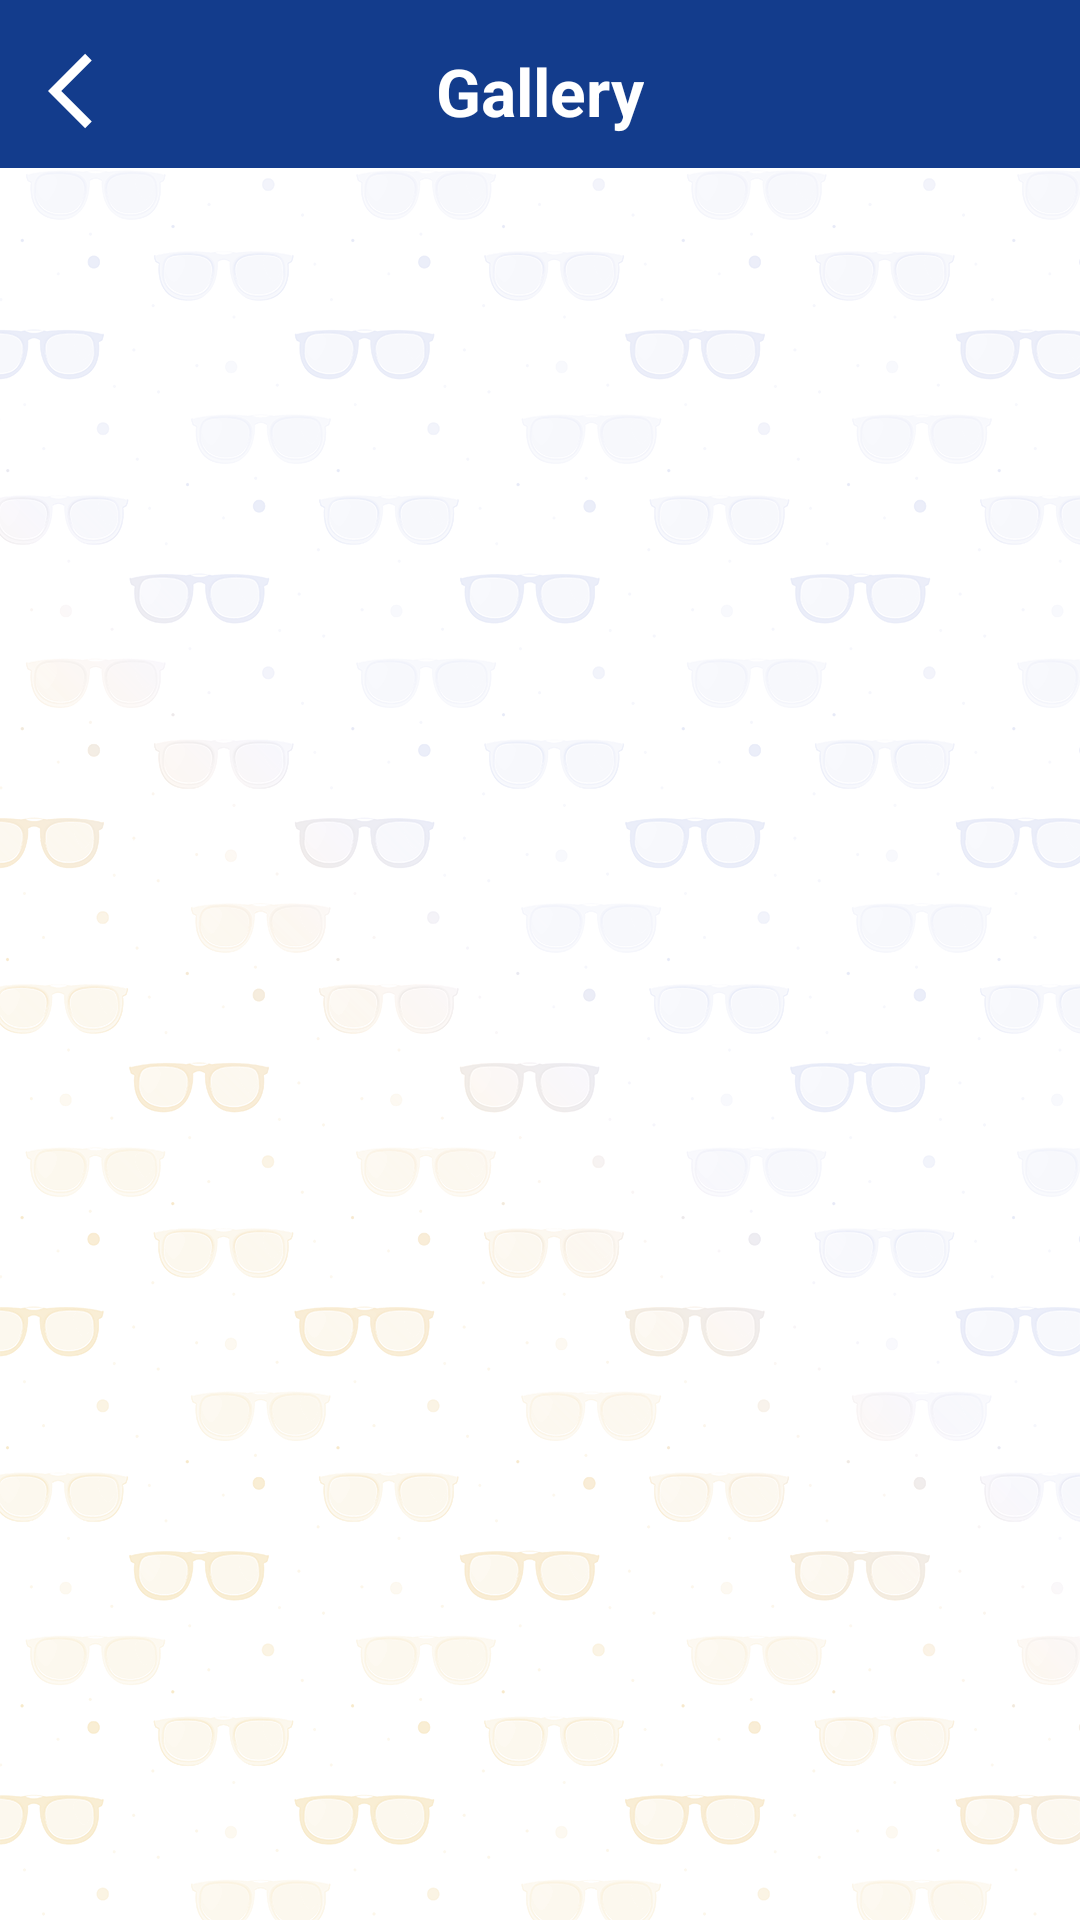

Layout XML and referenced resources for this Android screen:
<!-- AndroidManifest.xml: application theme Theme.GP -->
<!-- res/layout/activity_gallery.xml -->
<?xml version="1.0" encoding="utf-8"?>
<LinearLayout xmlns:android="http://schemas.android.com/apk/res/android"
    xmlns:tools="http://schemas.android.com/tools"
    android:layout_width="match_parent"
    android:layout_height="match_parent"
    android:background="@drawable/background"
    android:orientation="vertical"
    tools:context=".Home.Gallery.GalleryActivity">

    <androidx.appcompat.widget.Toolbar
        android:id="@+id/tool_bar"
        android:layout_width="match_parent"
        android:layout_height="56dp"
        android:background="@color/blue">


        <RelativeLayout
            android:layout_width="match_parent"
            android:layout_height="match_parent"
            android:gravity="center_vertical">

            <ImageView
                android:id="@+id/edit_back"
                android:layout_width="wrap_content"
                android:layout_height="wrap_content"
                android:layout_centerVertical="true"
                android:contentDescription="Back"
                android:layout_marginLeft="16dp"
                android:src="@drawable/ic_baseline_arrow_back_ios_24" />

            <TextView
                android:id="@+id/admin_page_title"
                android:layout_width="wrap_content"
                android:layout_height="wrap_content"
                android:layout_centerHorizontal="true"
                android:layout_centerVertical="true"
                android:layout_marginTop="5dp"
                android:contentDescription="Gallery Page"
                android:text="Gallery"
                android:textColor="@color/white"
                android:textSize="22sp"
                android:textStyle="bold" />

        </RelativeLayout>

    </androidx.appcompat.widget.Toolbar>

    <androidx.recyclerview.widget.RecyclerView
        android:id="@+id/gallery_items_recyclerview"
        android:layout_width="match_parent"
        android:layout_height="wrap_content"
        android:layout_centerInParent="true"
        android:layout_margin="15dp" />

</LinearLayout>
<!-- resources referenced by this layout -->
<resources>
  <color name="blue">#133c8c</color>
  <color name="white">#FFFFFFFF</color>
  <!-- drawable background: png bitmap (drawable, 299285 bytes) -->
  <!-- drawable ic_baseline_arrow_back_ios_24 (drawable) -->
  <vector xmlns:android="http://schemas.android.com/apk/res/android"
      android:width="30dp"
      android:height="30dp"
      android:autoMirrored="true"
      android:tint="@color/white"
      android:viewportWidth="24"
      android:viewportHeight="24">
      <path
          android:fillColor="@android:color/white"
          android:pathData="M11.67,3.87L9.9,2.1 0,12l9.9,9.9 1.77,-1.77L3.54,12z" />
  </vector>
  <style name="Theme.GP" parent="Theme.MaterialComponents.DayNight.NoActionBar">
          
          <item name="colorPrimary">@color/blue</item>
          <item name="colorPrimaryVariant">@color/blue</item>
          <item name="colorOnPrimary">@color/white</item>
          
          <item name="colorSecondary">@color/blue</item>
          <item name="colorSecondaryVariant">@color/blue</item>
          <item name="colorOnSecondary">@color/white</item>
          
          <item name="android:statusBarColor" tools:targetApi="l">?attr/colorPrimaryVariant</item>
          
      </style>
</resources>
